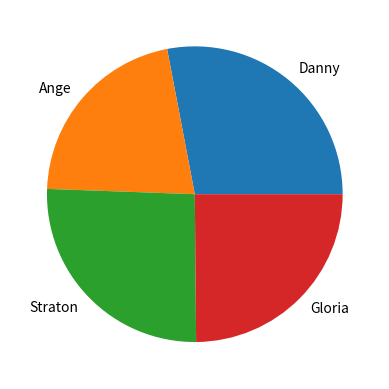

Write the Python code that produced this figure.
import matplotlib.pyplot as plt

x = ['Danny', 'Ange', 'Straton', 'Gloria']
y = [98, 75, 90, 87]


plt.pie(y, labels=x)

plt.show()